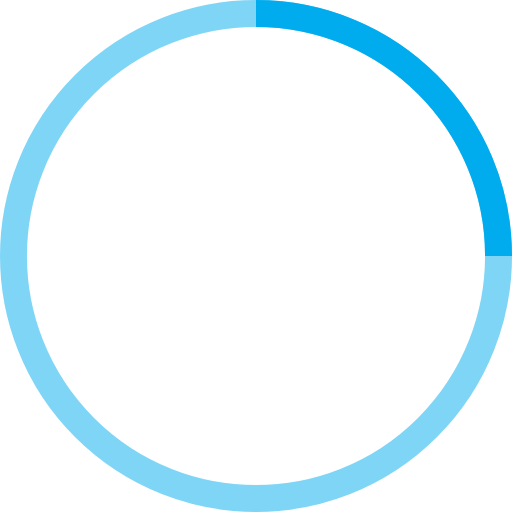
t = 0.00 s
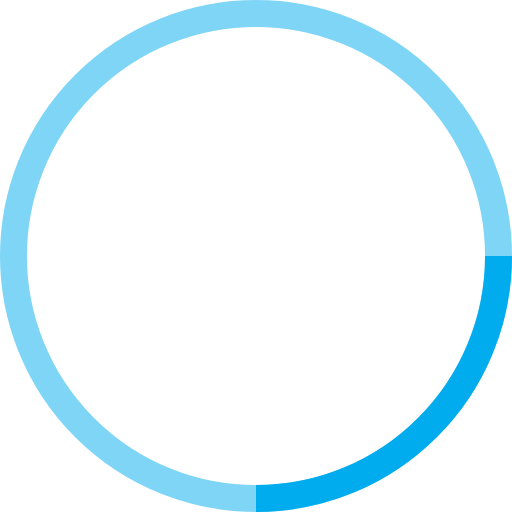
t = 0.25 s
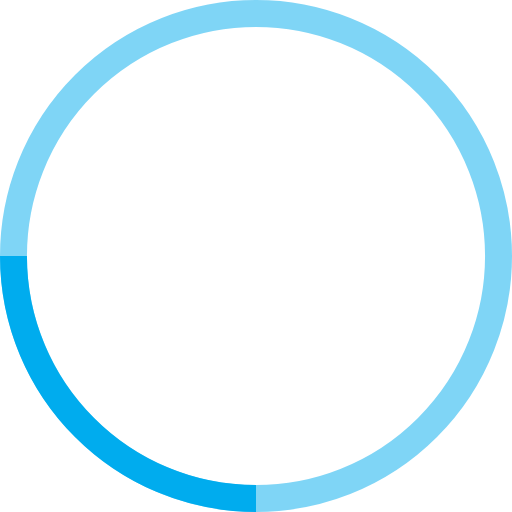
t = 0.50 s
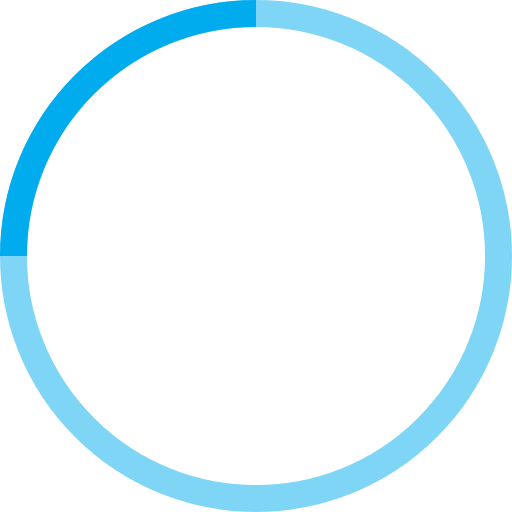
t = 0.75 s

The animated SVG that drew these frames (rendered in a browser with its animation timeline set to each time). Animation: 1 SMIL element (animateTransform=1); one cycle of 1.00 s, repeats indefinitely.

<!-- By Sam Herbert (@sherb), for everyone. More @ http://goo.gl/7AJzbL -->
<svg width="38" height="38" viewBox="0 0 38 38" xmlns="http://www.w3.org/2000/svg" stroke="#00acee">
    <g fill="none" fill-rule="evenodd">
        <g transform="translate(1 1)" stroke-width="2">
            <circle stroke-opacity=".5" cx="18" cy="18" r="18"/>
            <path d="M36 18c0-9.94-8.06-18-18-18">
                <animateTransform
                    attributeName="transform"
                    type="rotate"
                    from="0 18 18"
                    to="360 18 18"
                    dur="1s"
                    repeatCount="indefinite"/>
            </path>
        </g>
    </g>
</svg>
